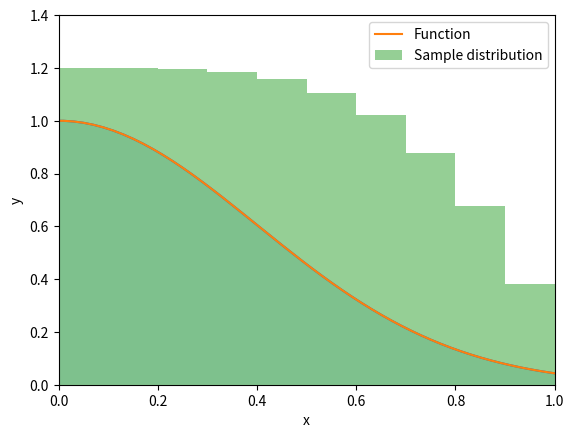

Recreate this plot in Python.
import numpy as np
import matplotlib.pyplot as plt

def f(x):
    return 1.2 - x**4

xs = np.linspace(0, 1, 1000)
ys = f(xs)

def sample(function, xmin=0, xmax=1, ymax=1.2):
    while True:
        x = np.random.uniform(low=xmin, high=xmax)
        y = np.random.uniform(low=0, high=ymax)
        if y < function(x):
            return x

samps = [sample(f) for i in range(10000)]

def batch_sample(function, num_samples, xmin=0, xmax=1, ymax=1.2, batch=1000):
    samples = []
    while len(samples) < num_samples:
        x = np.random.uniform(low=xmin, high=xmax, size=batch)
        y = np.random.uniform(low=0, high=ymax, size=batch)
        samples += x[y < function(x)].tolist()
    return samples[:num_samples]

samps = batch_sample(f, 10000)

def gauss(x):
    return np.exp(-np.pi * x**2)

xs = np.linspace(-10, 10, 1000)
ys = gauss(xs)

plt.plot(xs, ys)
plt.fill_between(xs, ys, 0, alpha=0.2)
plt.xlabel("x"), plt.ylabel("f(x)");

samps = batch_sample(f, 1000000)

plt.plot(xs, ys, label="Function")
plt.hist(samps, density=True, alpha=0.5, label="Sample distribution")
plt.xlim(0, 1), plt.ylim(0, 1.4), plt.xlabel("x"), plt.ylabel("y"), plt.legend();
plt.show()